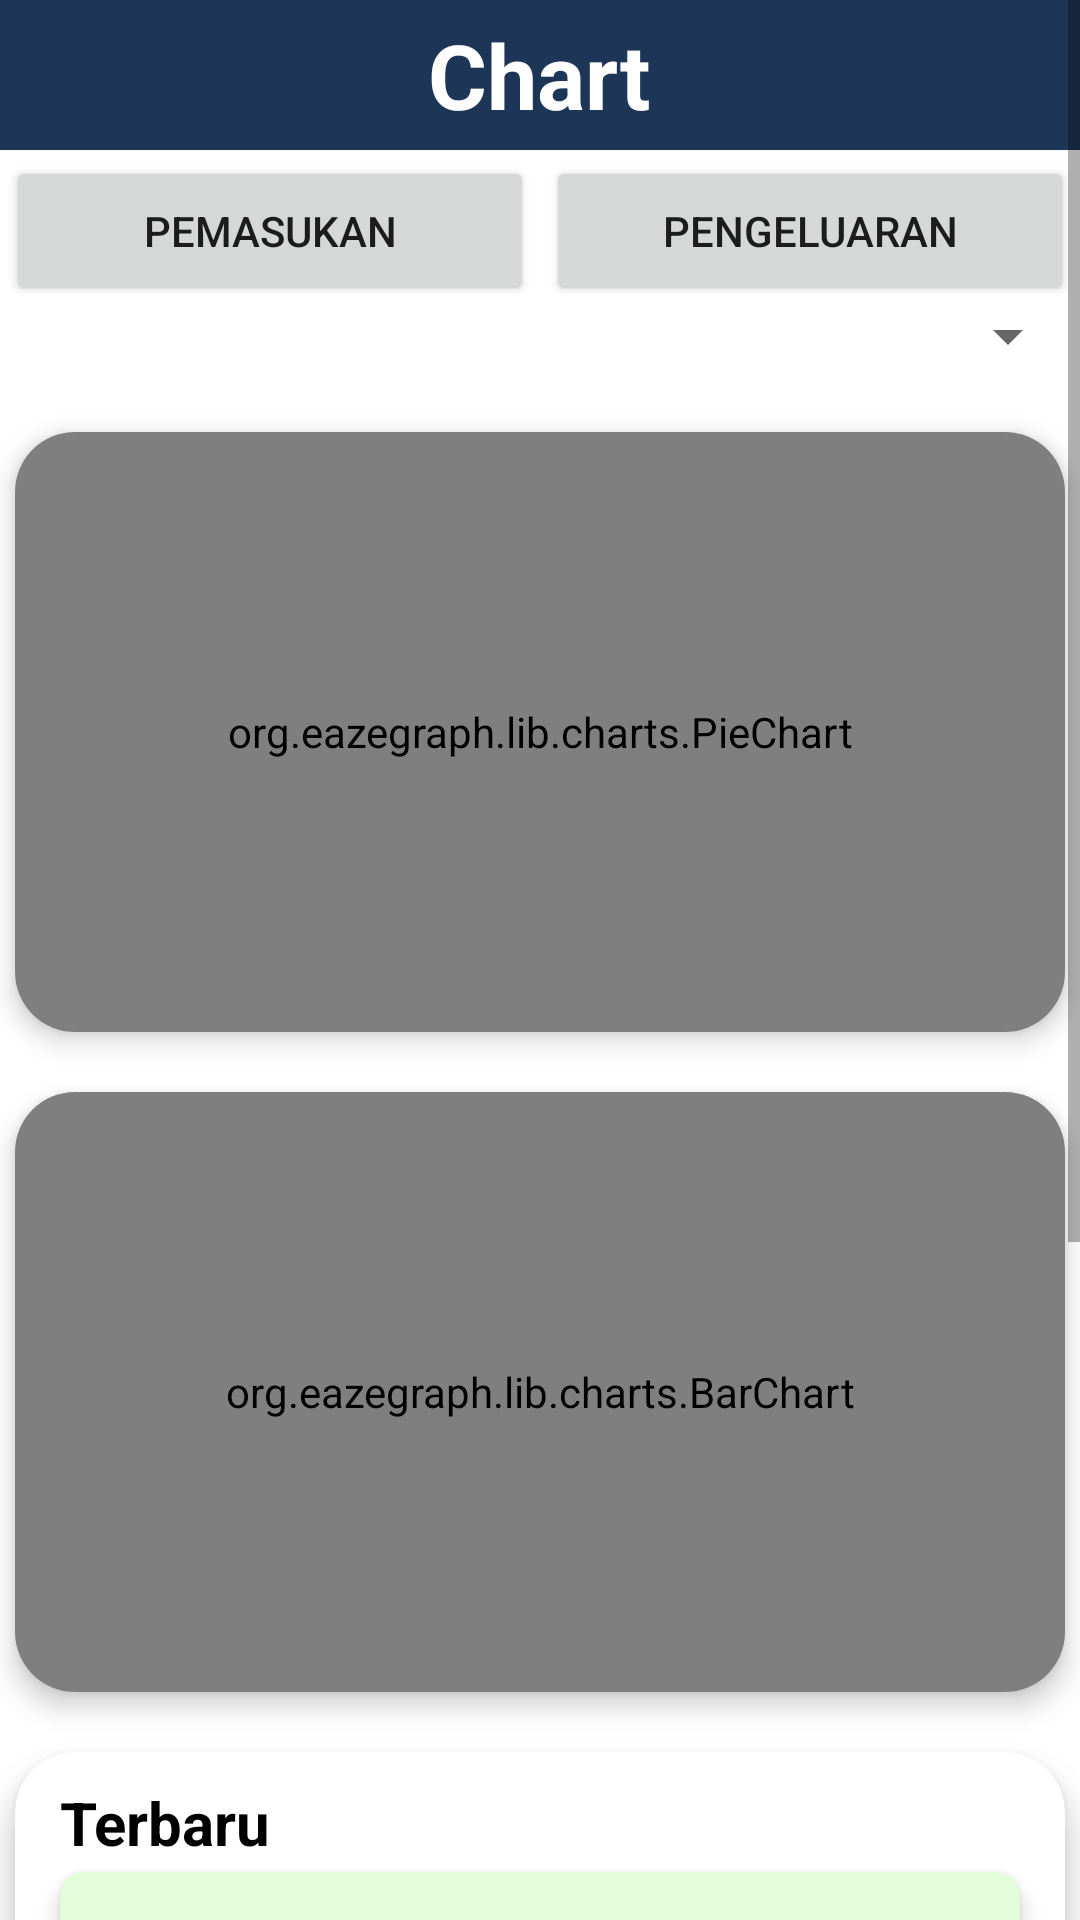

This screen was rendered from an Android layout file. Write that file and the resources it references.
<!-- AndroidManifest.xml: application theme Theme.DashboardKeuangan -->
<!-- res/layout/fragment_dashboard.xml -->
<?xml version="1.0" encoding="utf-8"?>
<ScrollView xmlns:android="http://schemas.android.com/apk/res/android"
    xmlns:tools="http://schemas.android.com/tools"
    xmlns:app="http://schemas.android.com/apk/res-auto"
    android:layout_width="match_parent"
    android:layout_height="match_parent">

    <RelativeLayout xmlns:android="http://schemas.android.com/apk/res/android"
        xmlns:tools="http://schemas.android.com/tools"
        xmlns:app="http://schemas.android.com/apk/res-auto"
        android:layout_width="match_parent"
        android:layout_height="wrap_content"
        tools:context=".MainActivity"
        >

        <LinearLayout
            android:id="@+id/header_title"
            android:layout_width="match_parent"
            android:layout_height="50dp"
            android:orientation="vertical"
            android:gravity="center"
            android:background="@color/color5"
            >

            <TextView
                android:layout_width="wrap_content"
                android:layout_height="wrap_content"
                android:text="Chart"

                android:textSize="30sp"
                android:textStyle="bold"
                android:textColor="@color/white"
                />

        </LinearLayout>



        <LinearLayout
            android:id="@+id/expenditureCard"
            android:layout_width="match_parent"
            android:layout_height="50dp"
            android:orientation="horizontal"
            android:layout_below="@id/header_title"
            >

            <LinearLayout
                android:layout_width="0dp"
                android:layout_height="match_parent"
                android:layout_weight="1"
                android:orientation="vertical"
                android:layout_margin="2dp"
                >

                <Button
                    android:id="@+id/pemasukan"
                    android:layout_width="match_parent"
                    android:layout_height="50dp"
                    android:text="Pemasukan"/>
            </LinearLayout>

            <LinearLayout
                android:layout_width="0dp"
                android:layout_height="match_parent"
                android:layout_weight="1"
                android:layout_margin="2dp"
                android:orientation="vertical"
                >

                <Button
                    android:id="@+id/pengeluaranbtn"
                    android:layout_width="match_parent"
                    android:layout_height="50dp"
                    android:text="Pengeluaran"/>

            </LinearLayout>
        </LinearLayout>

        <Spinner
            android:id="@+id/yearSpinner"
            android:layout_width="match_parent"
            android:layout_height="wrap_content"
            android:padding="10dp"
            android:spinnerMode="dropdown"
            android:layout_below="@id/expenditureCard"/>

        <androidx.cardview.widget.CardView
            android:id="@+id/balanceCard"
            android:layout_width="match_parent"
            android:layout_height="200dp"
            android:orientation="vertical"
            app:cardElevation="5dp"
            app:cardCornerRadius="20dp"
            android:background="@android:color/darker_gray"
            android:layout_marginTop="20dp"
            android:layout_marginHorizontal="5dp"
            android:layout_below="@id/yearSpinner">



            
            
            
            
            
            

            <org.eazegraph.lib.charts.PieChart
                android:id="@+id/piechart"
                android:layout_width="match_parent"
                android:layout_height="match_parent"
                android:padding="8dp"
                app:egLegendTextSize="18sp"
                app:egUsePieRotation="true"
                app:egValueTextSize="36sp" />


        </androidx.cardview.widget.CardView>

        <androidx.cardview.widget.CardView
            android:id="@+id/pengeluaran"
            android:layout_width="match_parent"
            android:layout_height="200dp"
            android:orientation="vertical"
            android:background="@android:color/white"
            app:cardElevation="5dp"
            app:cardCornerRadius="20dp"
            android:layout_marginHorizontal="5dp"
            android:layout_marginTop="20dp"
            android:layout_below="@id/balanceCard">


            
            
            
            
            
            

            <org.eazegraph.lib.charts.BarChart
                xmlns:app="http://schemas.android.com/apk/res-auto"
                android:id="@+id/barchart"
                android:layout_width="match_parent"
                android:layout_height="match_parent"
                android:padding="10dp"
                app:egFixedBarWidth="true"
                app:egBarWidth="20dp"
                app:egLegendHeight="40dp"/>


        </androidx.cardview.widget.CardView>

        <androidx.cardview.widget.CardView

            android:id="@+id/urutan"
            android:layout_width="match_parent"
            android:layout_height="400dp"
            android:layout_below="@id/pengeluaran"
            android:layout_marginHorizontal="5dp"
            android:layout_marginTop="20dp"
            android:layout_marginBottom="5dp"
            android:background="@android:color/white"
            android:elevation="5dp"
            android:orientation="vertical"
            android:padding="16dp"
            app:cardCornerRadius="20dp"
            app:cardElevation="5dp">

            <TextView
                android:id="@+id/urutanLabel"
                android:layout_width="wrap_content"
                android:layout_height="wrap_content"
                android:layout_marginHorizontal="15dp"
                android:layout_marginTop="10dp"
                android:text="Terbaru"
                android:textColor="@android:color/black"
                android:textSize="20sp"
                android:textStyle="bold" />

            <androidx.cardview.widget.CardView
                android:layout_width="match_parent"
                android:layout_height="wrap_content"
                android:layout_marginTop="40dp"
                android:layout_marginHorizontal="15dp"
                app:cardCornerRadius="8dp"
                app:cardElevation="4dp"
                app:cardBackgroundColor="@color/color1"
                app:layout_constraintTop_toTopOf="parent"
                app:layout_constraintBottom_toBottomOf="parent"
                app:layout_constraintStart_toStartOf="parent"
                app:layout_constraintEnd_toEndOf="parent">

                <RelativeLayout
                    android:layout_width="match_parent"
                    android:layout_height="match_parent"
                    android:padding="5dp">

                    <GridLayout
                        android:layout_width="match_parent"
                        android:layout_height="wrap_content"
                        android:rowCount="1"
                        android:columnCount="4"
                        android:alignmentMode="alignMargins"
                        android:columnOrderPreserved="false"
                        android:useDefaultMargins="true">

                        <TextView
                            android:id="@+id/year"
                            android:layout_width="0dp"
                            android:layout_height="wrap_content"
                            android:layout_row="0"
                            android:layout_column="0"
                            android:layout_gravity="fill"
                            android:text="Tahun"
                            android:textColor="@android:color/black"
                            android:gravity="center"
                            android:padding="8dp"
                            android:layout_columnWeight="1" />

                        <TextView
                            android:id="@+id/sumber"
                            android:layout_width="0dp"
                            android:layout_height="wrap_content"
                            android:layout_row="0"
                            android:layout_column="1"
                            android:layout_gravity="fill"
                            android:text="Sumber"
                            android:textColor="@android:color/black"
                            android:gravity="center"
                            android:padding="8dp"
                            android:layout_columnWeight="2" />

                        <TextView
                            android:id="@+id/tipe"
                            android:layout_width="0dp"
                            android:layout_height="wrap_content"
                            android:layout_row="0"
                            android:layout_column="2"
                            android:layout_gravity="fill"
                            android:text="Jenis"
                            android:textColor="@android:color/black"
                            android:gravity="center"
                            android:padding="8dp"
                            android:layout_columnWeight="1" />

                        <TextView
                            android:id="@+id/nominal"
                            android:layout_width="0dp"
                            android:layout_height="wrap_content"
                            android:layout_row="0"
                            android:layout_column="3"
                            android:layout_gravity="fill"
                            android:text="Nominal (juta)"
                            android:textColor="@android:color/black"
                            android:gravity="center"
                            android:padding="8dp"
                            android:layout_columnWeight="2" />

                    </GridLayout>
                </RelativeLayout>
            </androidx.cardview.widget.CardView>

            <androidx.recyclerview.widget.RecyclerView
                android:id="@+id/rc_data"
                android:layout_width="match_parent"
                android:layout_height="match_parent"
                android:layout_marginHorizontal="15dp"
                android:layout_marginTop="100dp"
                android:layout_marginBottom="10dp" />

        </androidx.cardview.widget.CardView>




    </RelativeLayout>
</ScrollView>
<!-- resources referenced by this layout -->
<resources>
  <color name="color1">#E3FCDA</color>
  <color name="color5">#1D3557</color>
  <color name="white">#FFFFFFFF</color>
  <style name="Theme.DashboardKeuangan" parent="Theme.MaterialComponents.DayNight.NoActionBar">
          
          <item name="colorPrimary">@color/purple_500</item>
          <item name="colorPrimaryVariant">@color/purple_700</item>
          <item name="colorOnPrimary">@color/white</item>
          
          <item name="colorSecondary">@color/teal_200</item>
          <item name="colorSecondaryVariant">@color/teal_700</item>
          <item name="colorOnSecondary">@color/black</item>
          
          <item name="android:statusBarColor">?attr/colorPrimaryVariant</item>
          
      </style>
  <color name="purple_500">#FF6200EE</color>
  <color name="purple_700">#FF3700B3</color>
  <color name="teal_200">#FF03DAC5</color>
  <color name="teal_700">#FF018786</color>
  <color name="black">#FF000000</color>
</resources>
